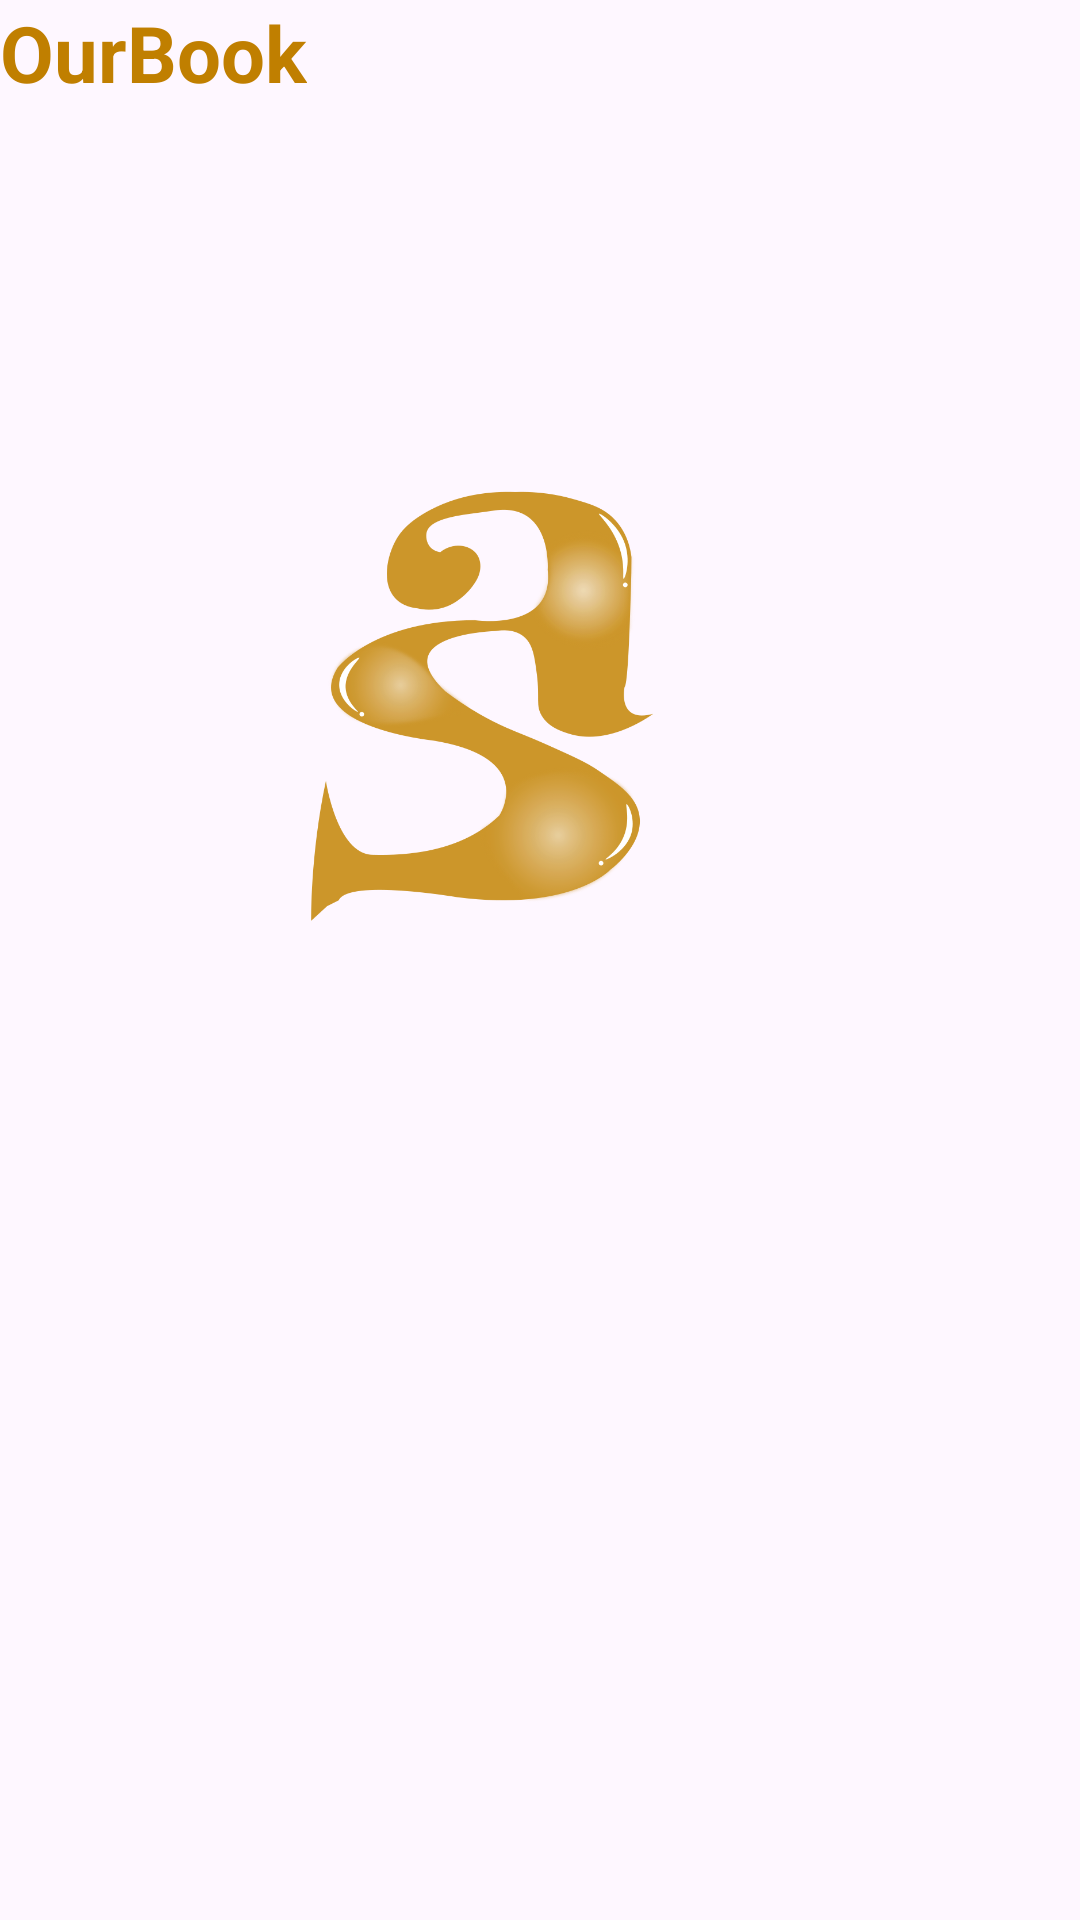

Here is an Android app screen rendered from its layout file. Give the layout XML and the strings, colors and styles it references.
<!-- AndroidManifest.xml: application theme Theme.OurBook -->
<!-- res/layout/activity_utama.xml -->
<?xml version="1.0" encoding="utf-8"?>
<androidx.constraintlayout.widget.ConstraintLayout xmlns:android="http://schemas.android.com/apk/res/android"
    xmlns:app="http://schemas.android.com/apk/res-auto"
    xmlns:tools="http://schemas.android.com/tools"
    android:id="@+id/main"
    android:layout_width="match_parent"
    android:layout_height="match_parent"
    tools:context=".Utama">

    <ImageView
        android:id="@+id/imageView2"
        android:layout_width="276dp"
        android:layout_height="360dp"
        app:layout_constraintBottom_toBottomOf="parent"
        app:layout_constraintEnd_toEndOf="parent"
        app:layout_constraintHorizontal_bias="0.385"
        app:layout_constraintStart_toStartOf="parent"
        app:layout_constraintTop_toTopOf="parent"
        app:layout_constraintVertical_bias="0.175"
        app:srcCompat="@drawable/asha_logo" />

    <TextView
        android:id="@+id/textView"
        android:layout_width="wrap_content"
        android:layout_height="wrap_content"
        android:text="OurBook"
        android:textColor="@color/gold"
        android:textSize="26sp"
        android:textStyle="bold"
        tools:layout_editor_absoluteX="141dp"
        tools:layout_editor_absoluteY="425dp"

        />
</androidx.constraintlayout.widget.ConstraintLayout>
<!-- resources referenced by this layout -->
<resources>
  <color name="gold">#C07F00</color>
      FFB22C
  <!-- drawable asha_logo: png bitmap (drawable, 138197 bytes) -->
  <style name="Theme.OurBook" parent="Base.Theme.OurBook" />
  <style name="Base.Theme.OurBook" parent="Theme.Material3.DayNight.NoActionBar">
          
          <item name="colorPrimary">@color/blue</item>
          <item name="colorPrimaryVariant">@color/cyan</item>
          <item name="android:statusBarColor">@color/cyan</item>
      </style>
  <color name="blue">#29B6F6</color>
  <color name="cyan">#80D8FF</color>
</resources>
